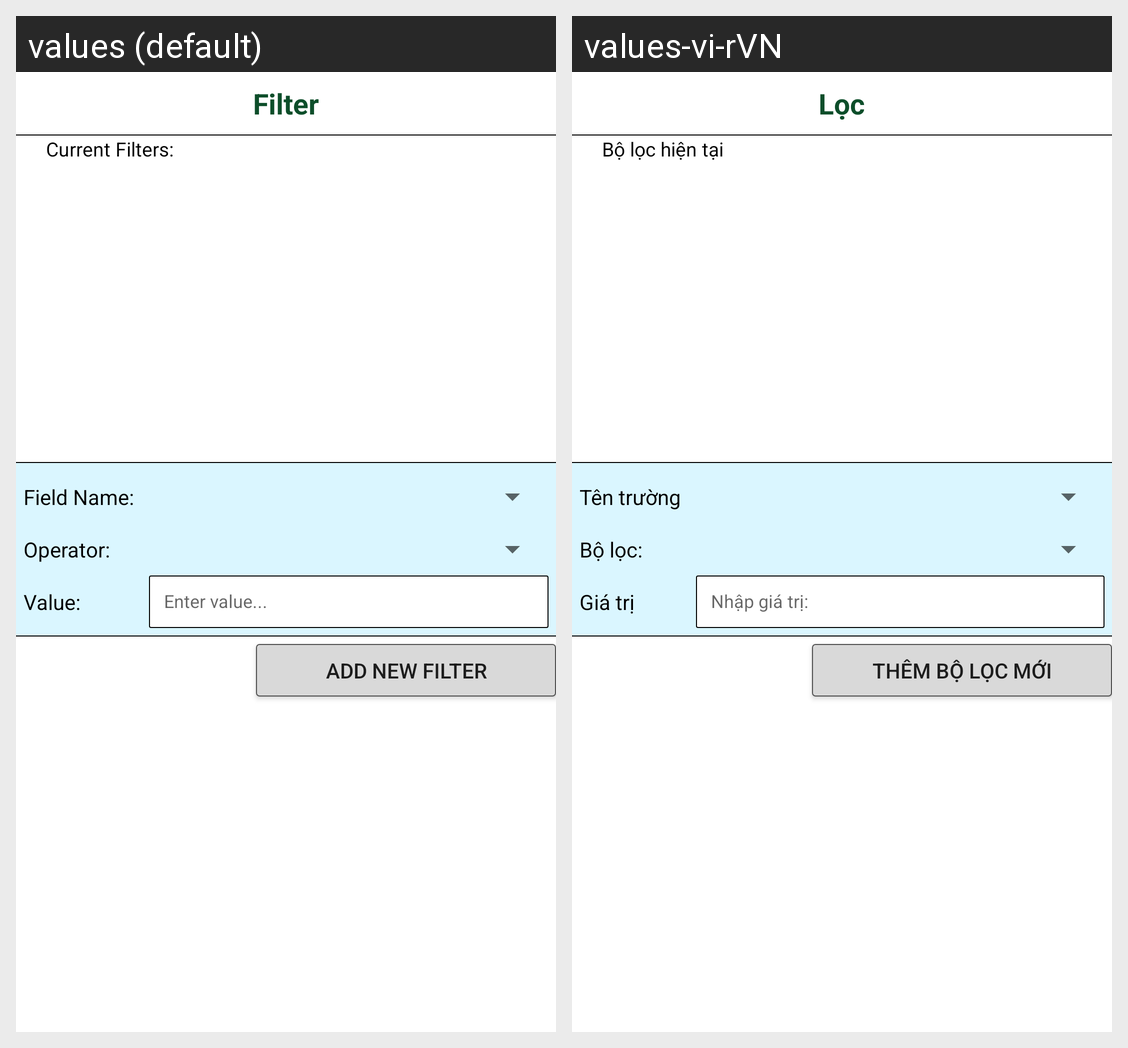

For this localized Android screen grid, give each drawn string resource with its value in every locale shown.
Android screen res/layout/dialog_filter_records.xml rendered under 2 locales, left to right: values (default), values-vi-rVN. Device: Nexus 5 (rendered at 1080×1920; each locale shown at half size, 540×960, under a caption strip naming it); theme Theme.Documentapp.
Strings drawn on this screen, with the default value and each locale's value (text and hints the layout hard-codes, and strings that could not be matched under every locale, appear in the picture but are not listed):

filter
  values: Filter
  values-vi-rVN: Lọc

current_filters
  values: Current Filters:
  values-vi-rVN: Bộ lọc hiện tại

field_name_2
  values: Field Name:
  values-vi-rVN: Tên trường

operator_
  values: Operator:
  values-vi-rVN: Bộ lọc:

value_1
  values: Value:
  values-vi-rVN: Giá trị

enter_value_
  values: Enter value...
  values-vi-rVN: Nhập giá trị:

add_new_filter
  values: Add new filter
  values-vi-rVN: Thêm bộ lọc mới
